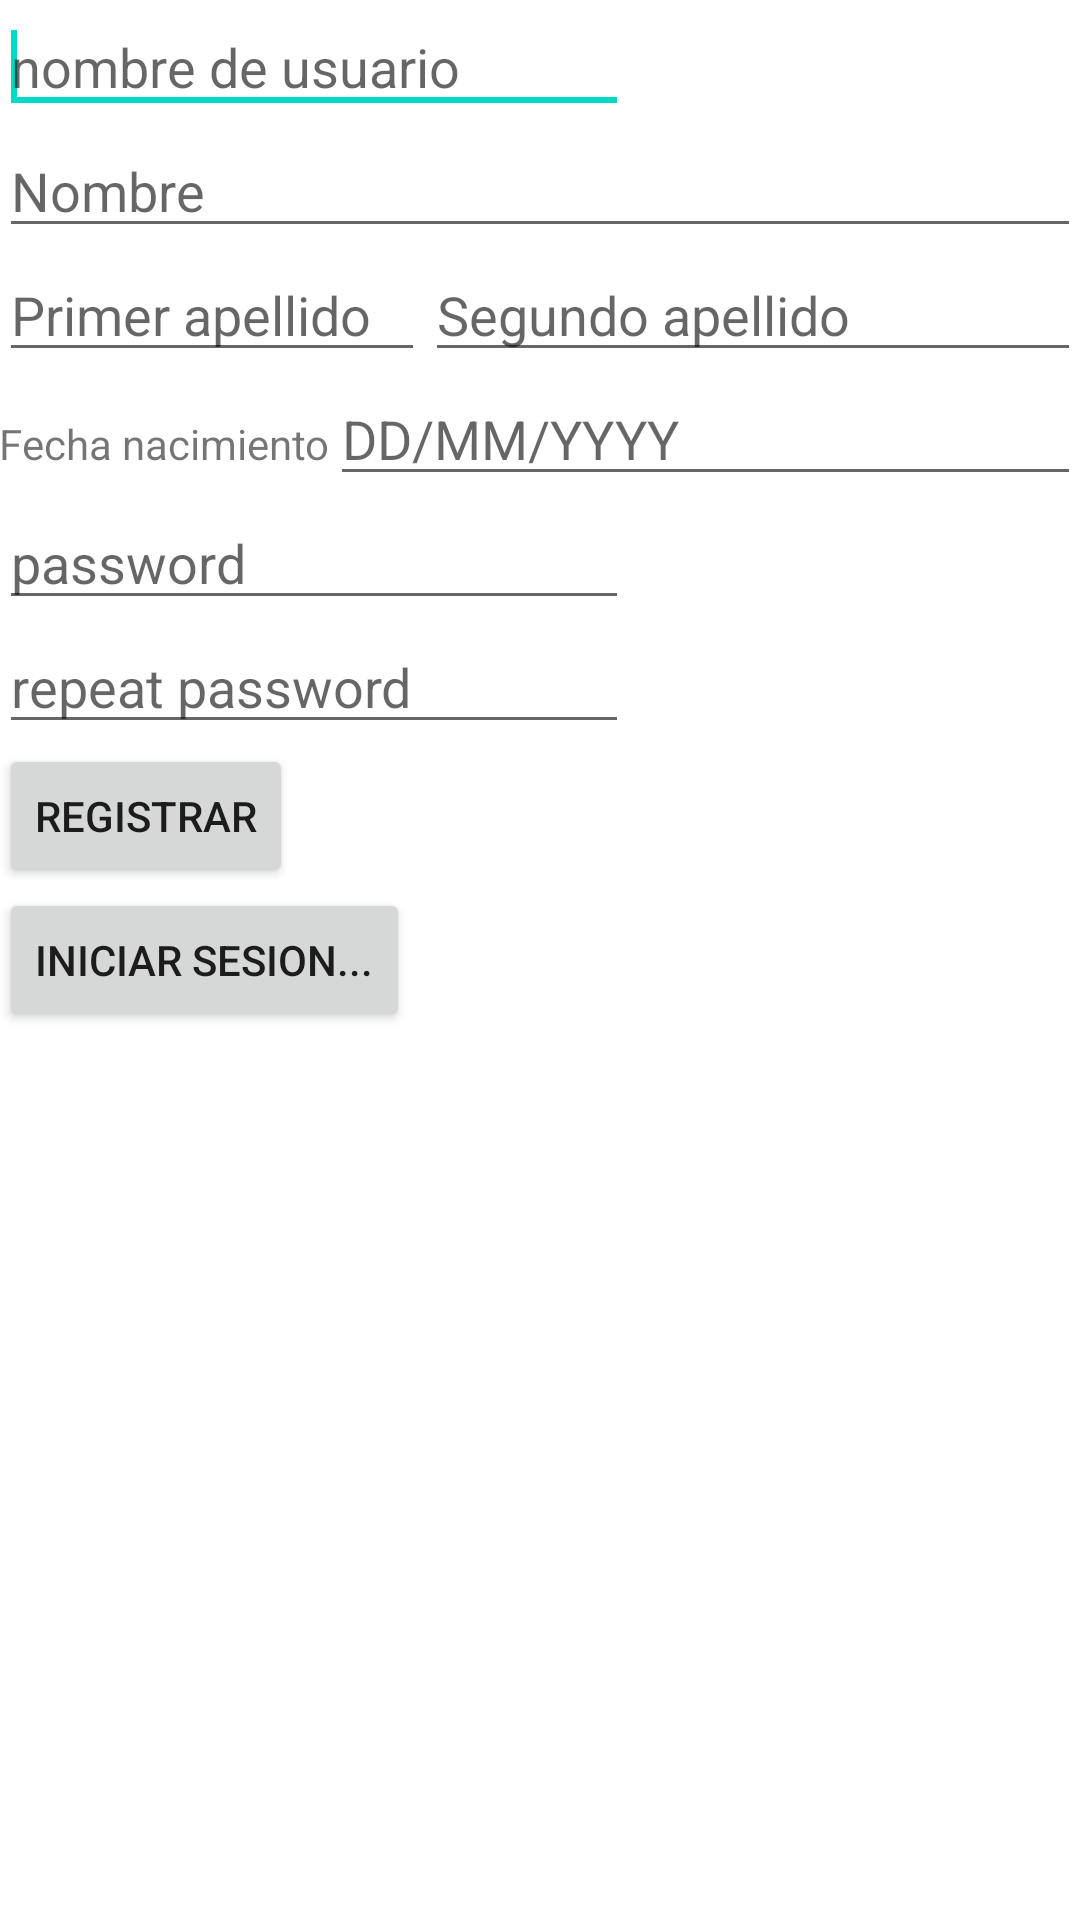

Android layout source for this screen:
<!-- AndroidManifest.xml: application theme AppTheme -->
<!-- res/layout/registrar.xml -->
<LinearLayout xmlns:android="http://schemas.android.com/apk/res/android"
    xmlns:tools="http://schemas.android.com/tools"
    android:id="@+id/LinearLayout1"
    android:layout_width="match_parent"
    android:layout_height="match_parent"
    android:orientation="vertical"
    android:paddingBottom="@dimen/activity_vertical_margin"
    android:paddingLeft="@dimen/activity_horizontal_margin"
    android:paddingRight="@dimen/activity_horizontal_margin"
    android:paddingTop="@dimen/activity_vertical_margin"
    tools:context="com.example.educados.LoginActivity" >

    <ScrollView
        android:id="@+id/scrollView1"
        android:layout_width="match_parent"
        android:layout_height="wrap_content" >

        <LinearLayout
            android:layout_width="match_parent"
            android:layout_height="match_parent"
            android:orientation="vertical" >

            <EditText
                android:id="@+id/usernameET_register"
                android:layout_width="wrap_content"
                android:layout_height="wrap_content"
                android:ems="10"
                android:hint="nombre de usuario" >

                <requestFocus />
            </EditText>

            <EditText
                android:id="@+id/nombre_register"
                android:layout_width="match_parent"
                android:layout_height="wrap_content"
                android:ems="10"
                android:hint="Nombre" />

            <LinearLayout
                android:layout_width="match_parent"
                android:layout_height="wrap_content" >

                <EditText
                    android:id="@+id/primerApellido_register"
                    android:layout_width="142dp"
                    android:layout_height="wrap_content"
                    android:ems="10"
                    android:hint="Primer apellido" />

                <EditText
                    android:id="@+id/segundoApellido_register"
                    android:layout_width="wrap_content"
                    android:layout_height="wrap_content"
                    android:layout_weight="1"
                    android:ems="10"
                    android:hint="Segundo apellido" />

            </LinearLayout>

            <LinearLayout
                android:layout_width="match_parent"
                android:layout_height="wrap_content" >

                <TextView
                    android:id="@+id/jsonRespuestaTV"
                    android:layout_width="wrap_content"
                    android:layout_height="wrap_content"
                    android:text="Fecha nacimiento" />

                <EditText
                    android:id="@+id/fechaNacimiento_register"
                    android:layout_width="wrap_content"
                    android:layout_height="wrap_content"
                    android:layout_weight="1"
                    android:ems="10"
                    android:hint="DD/MM/YYYY"
                    android:inputType="date" />

            </LinearLayout>

            <EditText
                android:id="@+id/passwordET_register"
                android:layout_width="wrap_content"
                android:layout_height="wrap_content"
                android:ems="10"
                android:hint="password"
                android:inputType="textPassword" />

            <EditText
                android:id="@+id/password2ET_register"
                android:layout_width="wrap_content"
                android:layout_height="wrap_content"
                android:ems="10"
                android:hint="repeat password"
                android:inputType="textPassword" />

            <Button
                android:id="@+id/registrarBT_register"
                android:layout_width="wrap_content"
                android:layout_height="wrap_content"
                android:text="Registrar" />

            <Button
                android:id="@+id/iniciaSesionBT"
                android:layout_width="wrap_content"
                android:layout_height="wrap_content"
                android:text="Iniciar sesion..." />

        </LinearLayout>

    </ScrollView>

</LinearLayout>
<!-- resources referenced by this layout -->
<resources>

</resources>
